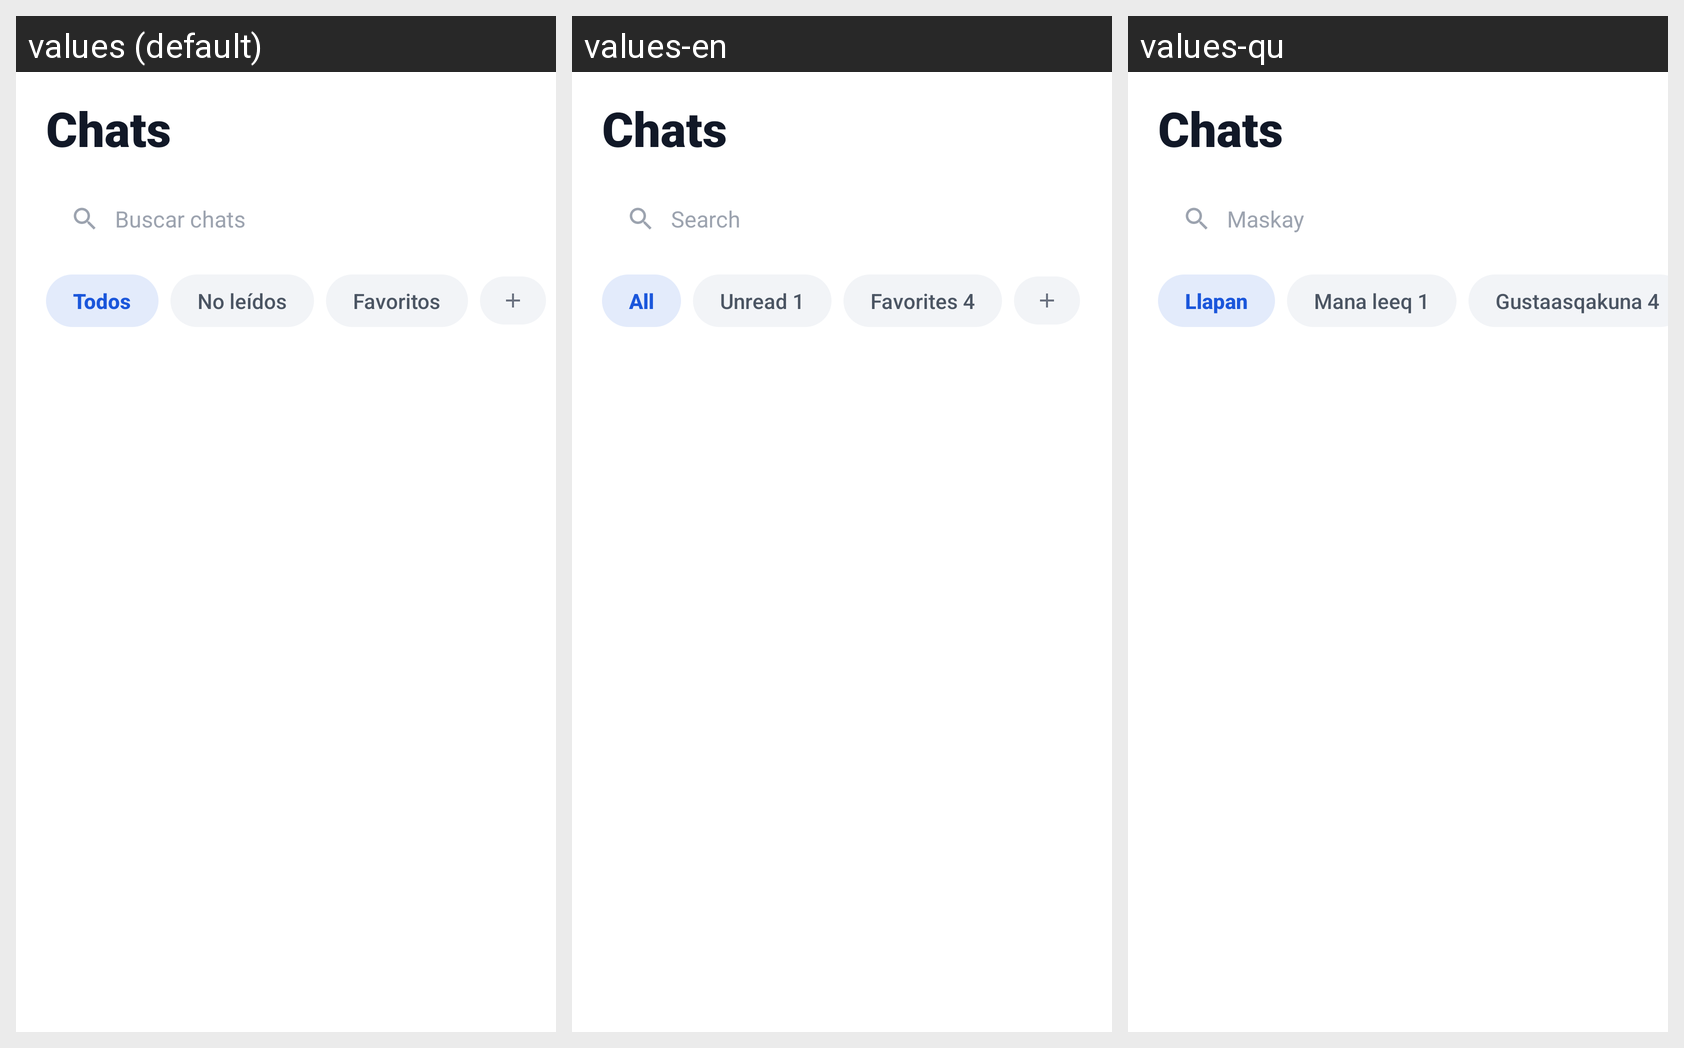

For this localized Android screen grid, give each drawn string resource with its value in every locale shown.
Android screen res/layout/fragmento_mensajes.xml rendered under 3 locales, left to right: values (default), values-en, values-qu. Device: Nexus 5 (rendered at 1080×1920; each locale shown at half size, 540×960, under a caption strip naming it); theme Theme.ChambAYA.
Strings drawn on this screen, with the default value and each locale's value (text and hints the layout hard-codes, and strings that could not be matched under every locale, appear in the picture but are not listed):

chat_title_chats
  values: Chats
  values-en: Chats
  values-qu: Chats

chat_search_hint
  values: Buscar chats
  values-en: Search
  values-qu: Maskay

chat_filter_all
  values: Todos
  values-en: All
  values-qu: Llapan

chat_filter_unread
  values: No leídos
  values-en: Unread 1
  values-qu: Mana leeq 1

chat_filter_favorites
  values: Favoritos
  values-en: Favorites 4
  values-qu: Gustaasqakuna 4
